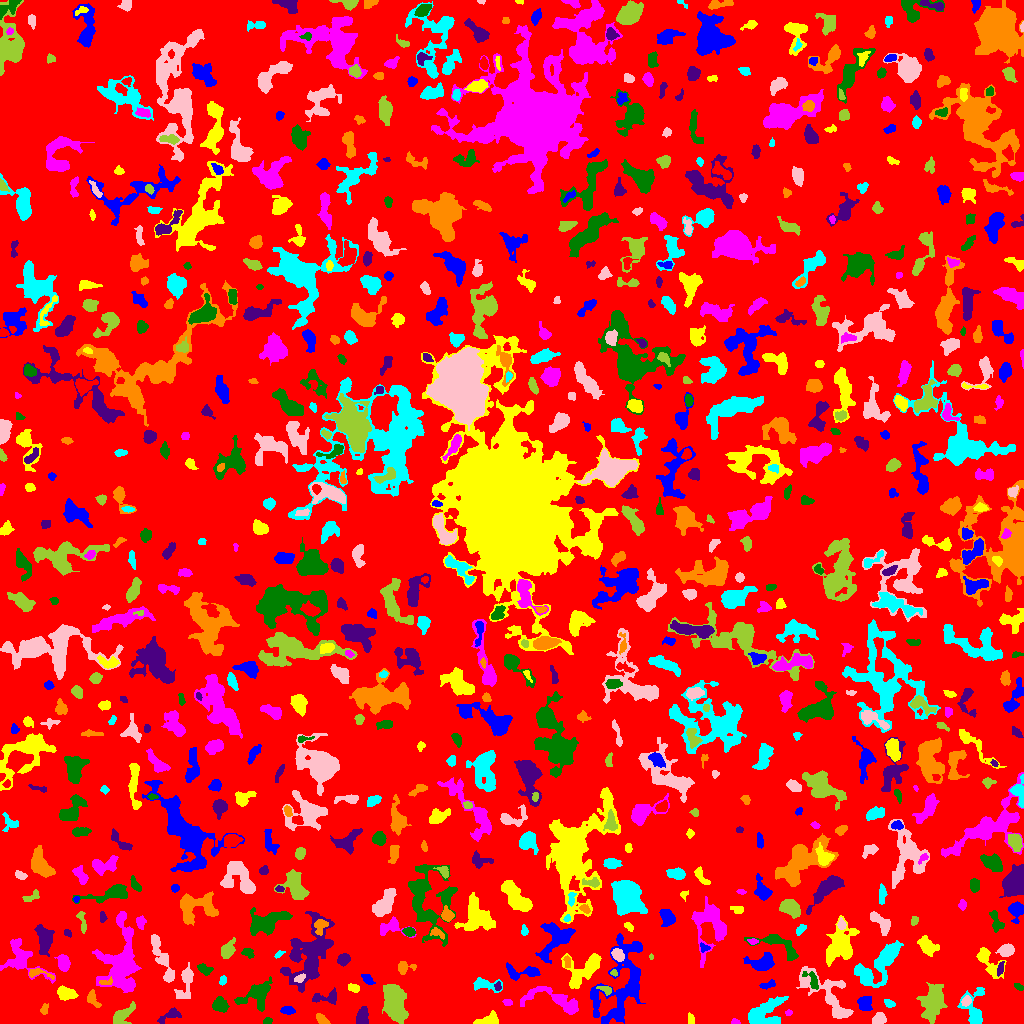

Data behind this chart, as committed beside it:
ID, X, Y, A, B, theta, total_flux, mu_max, mu_median, mu_mean, R_fwhm, R_e, R10, R90, x_start, x_end, y_start, y_end, area, greylevel
0, 509.8, 511.2, 301, 295.3, -0.3918, 1280365, 10.0, 1.0, 1.679, 88.74, 233.2, 87.47, 373.9, 0, 1023, 0, 1023, 762794, 1.679
1, 621.2, 38.97, 24.69, 11.3, 1.274, 4112, 8.0, 2.0, 2.485, 9.853, 13.01, 4.754, 20.13, 590, 645, 0, 90, 1655, 5.485
2, 487, 3.577, 6.239, 2.418, 0.2671, 293.0, 3.0, 2.0, 1.495, 5.642, 4.297, 1.693, 6.531, 473, 498, 0, 13, 196, 5.495
3, 735.3, 1.341, 1.892, 1.223, -0.1508, 88.0, 5.0, 2.0, 1.913, 2.326, 1.871, 0.5642, 2.877, 731, 740, 0, 5, 46, 5.913
4, 267.4, 2.483, 2.055, 1.583, 0.08859, 118.0, 4.0, 2.0, 2.034, 3.568, 2.326, 0.7979, 3.523, 263, 272, 0, 6, 58, 6.034
5, 169.9, 8.033, 6.516, 2.534, 0.4515, 272.0, 4.0, 1.5, 1.563, 5.262, 4.068, 1.382, 6.333, 157, 181, 0, 16, 174, 5.563
6, 322.5, 3.3, 3.421, 1.795, -0.798, 253.0, 6.0, 2.0, 2.321, 3.909, 2.877, 1.128, 4.549, 316, 330, 0, 10, 109, 6.321
7, 762.6, 10.23, 10.43, 5.359, 0.5465, 2455, 14.0, 3.0, 3.998, 5.323, 6.933, 2.394, 11.83, 748, 788, 0, 27, 614, 6.998
8, 878.7, 4.73, 3.561, 2.578, 0.3978, 534.0, 7.0, 4.0, 3.708, 5.015, 3.868, 1.596, 5.89, 872, 886, 0, 11, 144, 7.708
9, 394.3, 20.8, 9.544, 5.001, -1.316, 4710, 15.0, 6.0, 6.247, 8.759, 8.813, 3.338, 13.51, 382, 408, 0, 39, 754, 8.247
10, 710.7, 6.349, 2.869, 1.743, -0.4345, 126.0, 3.0, 1.0, 1.355, 3.613, 2.821, 1.128, 4.37, 705, 716, 2, 11, 93, 5.355
11, 287.4, 13.09, 3.298, 1.854, -0.08933, 186.0, 4.0, 2.0, 1.722, 4.334, 3.141, 1.262, 4.983, 280, 295, 9, 17, 108, 5.722
12, 690.4, 3.923, 2.681, 1.568, -1.398, 78.0, 2.0, 1.0, 1.114, 4.146, 2.459, 0.9772, 3.827, 688, 694, 0, 11, 70, 5.114
13, 788.5, 10.6, 1.466, 1.299, -0.0652, 40.0, 2.0, 1.0, 0.9524, 2.985, 1.693, 0.5642, 2.706, 785, 792, 8, 14, 42, 6.952
14, 220.2, 18.67, 3.394, 3.027, -0.707, 653.0, 8.0, 3.0, 3.249, 4.853, 3.949, 1.596, 6.58, 212, 229, 11, 27, 201, 7.249
15, 362.1, 5.718, 4.348, 3.081, 1.313, 592.0, 6.0, 3.0, 3.067, 6.257, 4.406, 1.784, 6.676, 356, 368, 0, 17, 193, 6.067
16, 44.28, 13.58, 2.558, 1.711, 1.34, 177.0, 5.0, 2.0, 2.329, 3.09, 2.523, 0.9772, 4.222, 40, 48, 9, 20, 76, 10.33
17, 889.2, 20.16, 2.694, 1.61, -0.5127, 96.0, 3.0, 1.0, 1.2, 2.985, 2.459, 0.9772, 3.989, 884, 895, 16, 24, 80, 6.2
18, 966.6, 22.72, 2.237, 1.927, 1.052, 141.0, 5.0, 1.0, 1.549, 2.585, 2.585, 0.9772, 4.297, 961, 971, 17, 28, 91, 7.549
19, 122.5, 8.903, 5.621, 2.761, 0.633, 391.0, 6.0, 1.0, 1.448, 4.297, 3.909, 1.493, 6.77, 113, 135, 0, 22, 270, 5.448
20, 438.8, 13.44, 6.123, 3.177, -0.2335, 1540, 10.0, 5.0, 4.738, 7.399, 5.642, 2.185, 8.667, 425, 451, 5, 21, 325, 7.738
21, 865.2, 20.79, 3.237, 2.83, -1.354, 399.0, 6.0, 2.0, 2.067, 4.754, 3.785, 1.493, 6.103, 857, 872, 13, 27, 193, 7.067
22, 65.5, 29.86, 4.191, 2.937, -0.3154, 402.0, 5.0, 2.0, 1.819, 4.549, 4.297, 1.693, 6.887, 57, 78, 23, 38, 221, 6.819
23, 507.3, 20.94, 1.911, 1.443, -0.1754, 52.0, 2.0, 1.0, 0.8525, 3.478, 1.954, 0.7979, 3.192, 502, 512, 18, 24, 61, 5.852
24, 257.7, 29.87, 8.535, 5.272, 0.6101, 1606, 10.0, 3.0, 3.225, 6.077, 6.308, 2.394, 10.76, 234, 272, 12, 47, 498, 6.225
25, 326.5, 25.85, 7.69, 3.102, 0.06648, 498.0, 5.0, 2.0, 2.349, 5.109, 4.652, 1.784, 7.159, 312, 336, 19, 36, 212, 5.349
26, 92.54, 24.54, 4.323, 2.328, -1.048, 220.0, 4.0, 1.0, 1.538, 4.652, 3.613, 1.262, 5.726, 87, 101, 16, 34, 143, 6.538
27, 974.1, 12.93, 10.62, 5.499, -1.523, 1219, 8.0, 3.0, 3.063, 6.05, 5.971, 2.257, 9.756, 957, 984, 0, 36, 398, 6.063
28, 187.1, 46.19, 4.096, 2.588, 1.411, 373.0, 5.0, 0.0, 1.148, 4.72, 3.613, 1.493, 5.836, 174, 193, 25, 61, 325, 5.148
29, 605.9, 33.85, 3.244, 1.831, -0.3681, 158.0, 5.0, 1.0, 1.717, 2.764, 2.646, 0.9772, 4.514, 596, 611, 28, 37, 92, 7.717
30, 28.88, 15.61, 11.12, 6.467, 0.634, 3446, 12.0, 4.0, 3.947, 7.858, 8.992, 3.29, 14.28, 9, 51, 0, 36, 873, 7.947
31, 768.6, 38.47, 4.018, 1.508, 0.3555, 122.0, 3.0, 1.0, 1.208, 3.523, 2.877, 1.128, 4.442, 759, 775, 34, 44, 101, 5.208
32, 353.8, 35.38, 2.882, 1.724, -0.2347, 269.0, 7.0, 3.0, 2.924, 3.338, 2.877, 1.128, 4.478, 348, 359, 31, 40, 92, 6.924
33, 557, 22.34, 16.46, 4.707, -0.326, 1693, 8.0, 2.0, 2.914, 7.548, 6.887, 2.646, 11.51, 520, 578, 9, 37, 581, 5.914
34, 1018, 36.54, 2.373, 1.329, -0.5163, 100.0, 3.0, 2.0, 1.667, 3.29, 2.257, 0.9772, 3.478, 1014, 1023, 33, 40, 60, 6.667
35, 497.8, 36.92, 1.769, 1.411, 1.526, 59.0, 3.0, 1.0, 1.035, 2.326, 1.954, 0.5642, 3.141, 494, 501, 33, 42, 57, 8.035
36, 105.9, 41.36, 3.77, 1.668, 0.1692, 144.0, 4.0, 2.0, 1.973, 4.029, 2.706, 0.9772, 4.146, 99, 112, 39, 47, 73, 8.973
37, 484.2, 39.16, 7.131, 2.627, -0.0977, 444.0, 6.0, 2.0, 1.93, 4.514, 4.068, 1.493, 6.864, 473, 502, 31, 46, 230, 5.93
38, 828.8, 27.5, 18.56, 7.004, -0.8222, 2243, 8.0, 2.0, 2.712, 7.818, 8.831, 3.241, 14.16, 796, 853, 5, 57, 827, 5.712
39, 933.7, 22.5, 9.039, 4.839, 1.378, 2056, 9.0, 2.0, 3.024, 6.18, 7.485, 2.764, 12.7, 916, 947, 0, 41, 680, 6.024
40, 719.7, 45.63, 6.223, 3.375, 1.302, 1233, 11.0, 4.0, 4.069, 5.323, 5.109, 1.954, 8.215, 710, 729, 32, 62, 303, 7.069
41, 367.4, 44.16, 3.444, 1.835, -0.7302, 164.0, 4.0, 1.0, 1.562, 3.785, 2.985, 1.128, 4.983, 361, 375, 39, 49, 105, 5.562
42, 986.3, 64.13, 8.982, 3.916, -0.8774, 1069, 13.0, 2.0, 3.09, 3.742, 4.618, 1.596, 8.704, 976, 1006, 45, 76, 346, 6.09
43, 20.49, 64.43, 11.86, 7.302, -0.7846, 1199, 6.0, 2.0, 1.988, 7.527, 6.933, 2.585, 11.86, 0, 55, 40, 85, 603, 5.988
44, 812.7, 42.34, 5.54, 2.451, -1.022, 253.0, 5.0, 2.0, 1.654, 2.985, 3.742, 1.262, 5.944, 802, 818, 34, 52, 153, 7.654
45, 1000, 54.65, 3.687, 1.508, 1.269, 125.0, 3.0, 1.5, 1.488, 3.656, 3.09, 1.262, 4.652, 997, 1004, 47, 62, 84, 6.488
46, 38.14, 50.3, 7.24, 2.242, -0.1663, 238.0, 4.0, 2.0, 1.803, 4.886, 3.613, 1.493, 5.754, 29, 54, 44, 55, 132, 6.803
47, 222.5, 42.77, 2.485, 1.589, 1.335, 151.0, 5.0, 2.0, 2.359, 2.706, 2.459, 0.9772, 3.868, 219, 226, 38, 48, 64, 6.359
48, 299.8, 44.68, 2.138, 1.602, 0.4405, 87.0, 3.0, 1.0, 1.087, 2.985, 2.326, 0.7979, 3.656, 294, 305, 41, 50, 80, 9.088
49, 613.9, 50.51, 1.825, 1.5, -0.8517, 98.0, 4.0, 2.0, 2.279, 3.141, 2.034, 0.7979, 3.192, 610, 617, 47, 54, 43, 7.279
50, 451.3, 41.85, 4.989, 2.471, 1.447, 471.0, 5.0, 2.0, 2.232, 5.046, 4.146, 1.693, 6.84, 446, 457, 27, 51, 211, 6.232
51, 522.8, 51.26, 10.04, 3.274, -0.01417, 802.0, 6.0, 3.0, 2.864, 6.956, 5.382, 2.111, 8.387, 506, 540, 43, 61, 280, 5.864
52, 584.9, 53.89, 11.47, 6.005, 0.7085, 1795, 7.0, 3.0, 2.972, 8.195, 7.506, 2.932, 11.93, 561, 601, 35, 70, 604, 5.972
53, 63.82, 60.32, 3.549, 2.355, -1.385, 508.0, 8.0, 2.0, 2.702, 4.442, 3.613, 1.382, 5.809, 54, 70, 52, 69, 188, 8.702
54, 203.9, 54.45, 3.614, 2.265, -0.4607, 381.0, 7.0, 3.0, 2.977, 3.7, 3.478, 1.382, 5.557, 197, 213, 48, 60, 128, 5.977
55, 343, 63.58, 2.655, 2.502, 0.7022, 299.0, 7.0, 2.0, 2.167, 2.985, 3.29, 1.128, 5.323, 337, 350, 57, 70, 138, 6.167
56, 402.9, 55.36, 3.207, 2.704, 0.03005, 269.0, 7.0, 1.0, 1.781, 3.09, 2.985, 1.128, 5.14, 398, 416, 49, 62, 151, 5.781
57, 879.8, 59.46, 15.68, 6.374, 0.7872, 2723, 7.0, 3.0, 3.084, 9.966, 9.541, 3.7, 14.9, 854, 903, 36, 83, 883, 6.084
58, 617.6, 68.54, 3.348, 2.284, -0.7635, 430.0, 8.0, 3.0, 3.071, 4.222, 3.523, 1.382, 5.528, 611, 624, 62, 75, 140, 9.071
59, 651.2, 66.65, 1.508, 0.936, 1.563, 43.0, 3.0, 2.0, 1.654, 2.185, 1.493, 0.5642, 2.326, 649, 653, 64, 70, 26, 5.654
... 762 more rows
